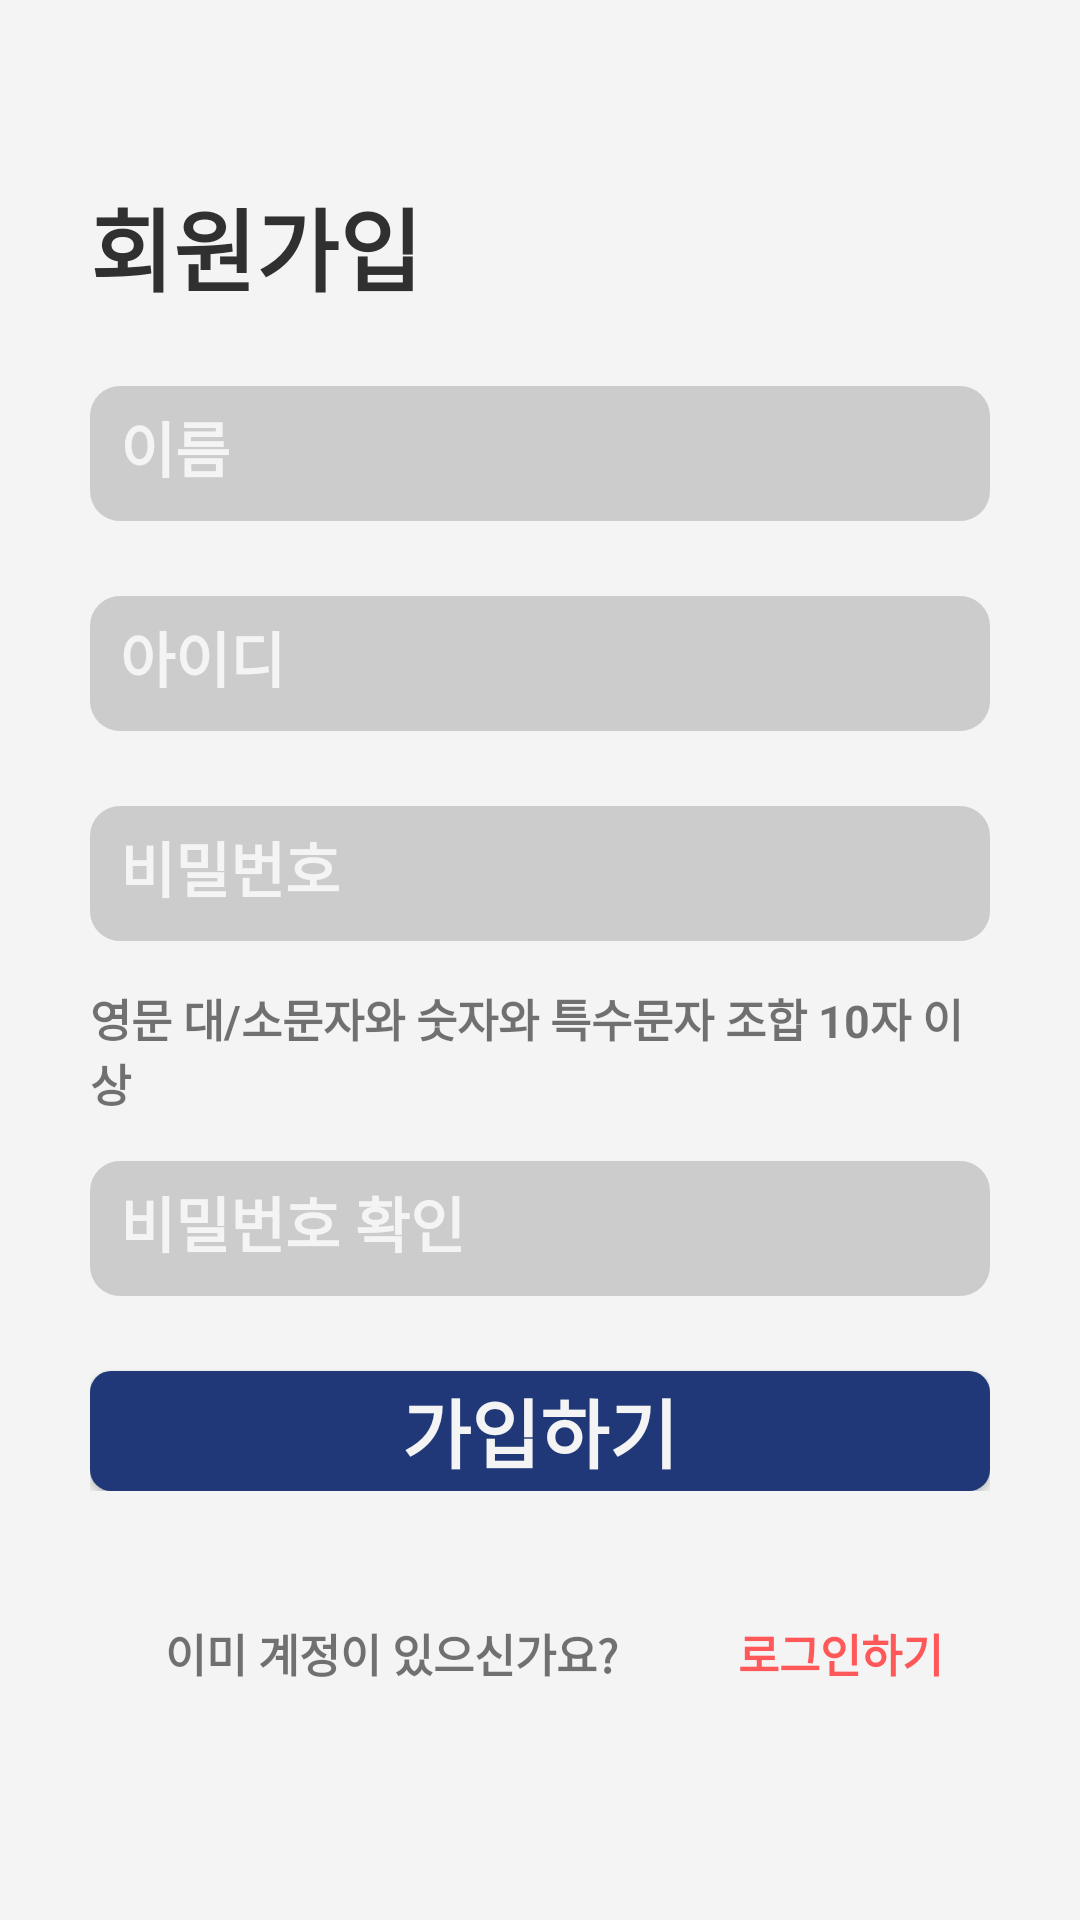

Layout XML and referenced resources for this Android screen:
<!-- AndroidManifest.xml: application theme AppTheme -->
<!-- res/layout/join_activity.xml -->
<?xml version="1.0" encoding="utf-8"?>
<LinearLayout
    xmlns:android="http://schemas.android.com/apk/res/android"
    android:layout_width="match_parent"
    android:layout_height="match_parent"
    android:orientation="vertical"
    android:background="#f4f4f4">

    <LinearLayout
        android:layout_width="fill_parent"
        android:layout_height="wrap_content"
        android:orientation="vertical"
        android:padding="30dp"
        android:layout_marginTop="30dp">

        <TextView
            android:layout_width="match_parent"
            android:layout_height="match_parent"
            android:layout_weight="1"
            android:text="회원가입"
            android:textColor="#303030"
            android:textSize="30dp"
            android:textStyle="bold" />

        <EditText
            android:id="@+id/ja_username"
            android:layout_width="match_parent"
            android:layout_height="45dp"
            android:layout_marginTop="25dp"
            android:background="@drawable/rounded_border_edittext"
            android:padding="10dp"
            android:inputType="textPersonName"
            android:hint="이름"
            android:textColorHint="#f4f4f4"
            android:textColor="#f4f4f4"
            android:textSize="20dp"
            android:textStyle="bold" />

        <EditText
            android:id="@+id/ja_user_id"
            android:layout_width="match_parent"
            android:layout_height="45dp"
            android:layout_marginTop="25dp"
            android:background="@drawable/rounded_border_edittext"
            android:padding="10dp"
            android:inputType="text"
            android:hint="아이디"
            android:textColorHint="#f4f4f4"
            android:textColor="#f4f4f4"
            android:textSize="20dp"
            android:textStyle="bold" />

        <EditText
            android:id="@+id/ja_password"
            android:layout_width="match_parent"
            android:layout_height="45dp"
            android:layout_marginTop="25dp"
            android:background="@drawable/rounded_border_edittext"
            android:inputType="textPassword"
            android:padding="10dp"
            android:hint="비밀번호"
            android:textColorHint="#f4f4f4"
            android:textColor="#f4f4f4"
            android:textSize="20dp"
            android:textStyle="bold" />

        <TextView
            android:layout_width="match_parent"
            android:layout_height="wrap_content"
            android:layout_marginTop="15dp"
            android:text="영문 대/소문자와 숫자와 특수문자 조합 10자 이상"
            android:textSize="15dp"
            android:textStyle="bold" />

        <EditText
            android:id="@+id/ja_passwordconfirm"
            android:layout_width="match_parent"
            android:layout_height="45dp"
            android:layout_marginTop="15dp"
            android:background="@drawable/rounded_border_edittext"
            android:inputType="textPassword"
            android:padding="10dp"
            android:hint="비밀번호 확인"
            android:textColorHint="#f4f4f4"
            android:textColor="#f4f4f4"
            android:textSize="20dp"
            android:textStyle="bold" />

        <Button
            android:id="@+id/ja_btnSubmit"
            android:layout_width="match_parent"
            android:layout_height="40dp"
            android:text="가입하기"
            android:textColor="#f4f4f4"
            android:textSize="25dp"
            android:textStyle="bold"
            android:layout_marginTop="25dp"
            android:background="@drawable/rounded_border_button" />

    </LinearLayout>

    <LinearLayout
        android:layout_width="wrap_content"
        android:layout_height="wrap_content"
        android:orientation="horizontal">

        <TextView
            android:layout_width="wrap_content"
            android:layout_height="wrap_content"
            android:layout_marginLeft="55dp"
            android:text="이미 계정이 있으신가요?"
            android:textSize="15dp"
            android:textStyle="bold" />

        <Button
            android:id="@+id/ja_btnlogin"
            android:background="#00ff0000"
            android:layout_width="wrap_content"
            android:layout_height="wrap_content"
            android:layout_marginLeft="30dp"
            android:textColor="#ff5858"
            android:text="로그인하기"
            android:textSize="15dp"
            android:textStyle="bold" />

    </LinearLayout>

</LinearLayout>
<!-- resources referenced by this layout -->
<resources>
  <!-- drawable rounded_border_button (drawable-v24) -->
  <?xml version="1.0" encoding="utf-8"?>
      <selector xmlns:android="http://schemas.android.com/apk/res/android">
          <item>
              <shape android:shape="rectangle">
                  <solid android:color="@color/colorPrimaryDark"/>
                  <corners android:radius="7dp" />
              </shape>
          </item>
  </selector>
  <!-- drawable rounded_border_edittext (drawable) -->
  <?xml version="1.0" encoding="utf-8"?>
      <selector xmlns:android="http://schemas.android.com/apk/res/android">
          <item>
              <shape android:shape="rectangle">
                  <solid android:color="#cccccc"/>
                  <corners android:radius="10dp" />
              </shape>
          </item>
  </selector>
  <style name="AppTheme" parent="Theme.AppCompat.Light.NoActionBar">
          
          <item name="colorPrimary">@color/colorPrimary</item>
          <item name="colorPrimaryDark">@color/colorPrimaryDark</item>
          <item name="colorAccent">@color/colorAccent</item>
          <item name="windowNoTitle">true</item>
      </style>
  <color name="colorPrimaryDark">#203877</color>
  <color name="colorPrimary">#4171ef</color>
  <color name="colorAccent">#efdf41</color>
</resources>
